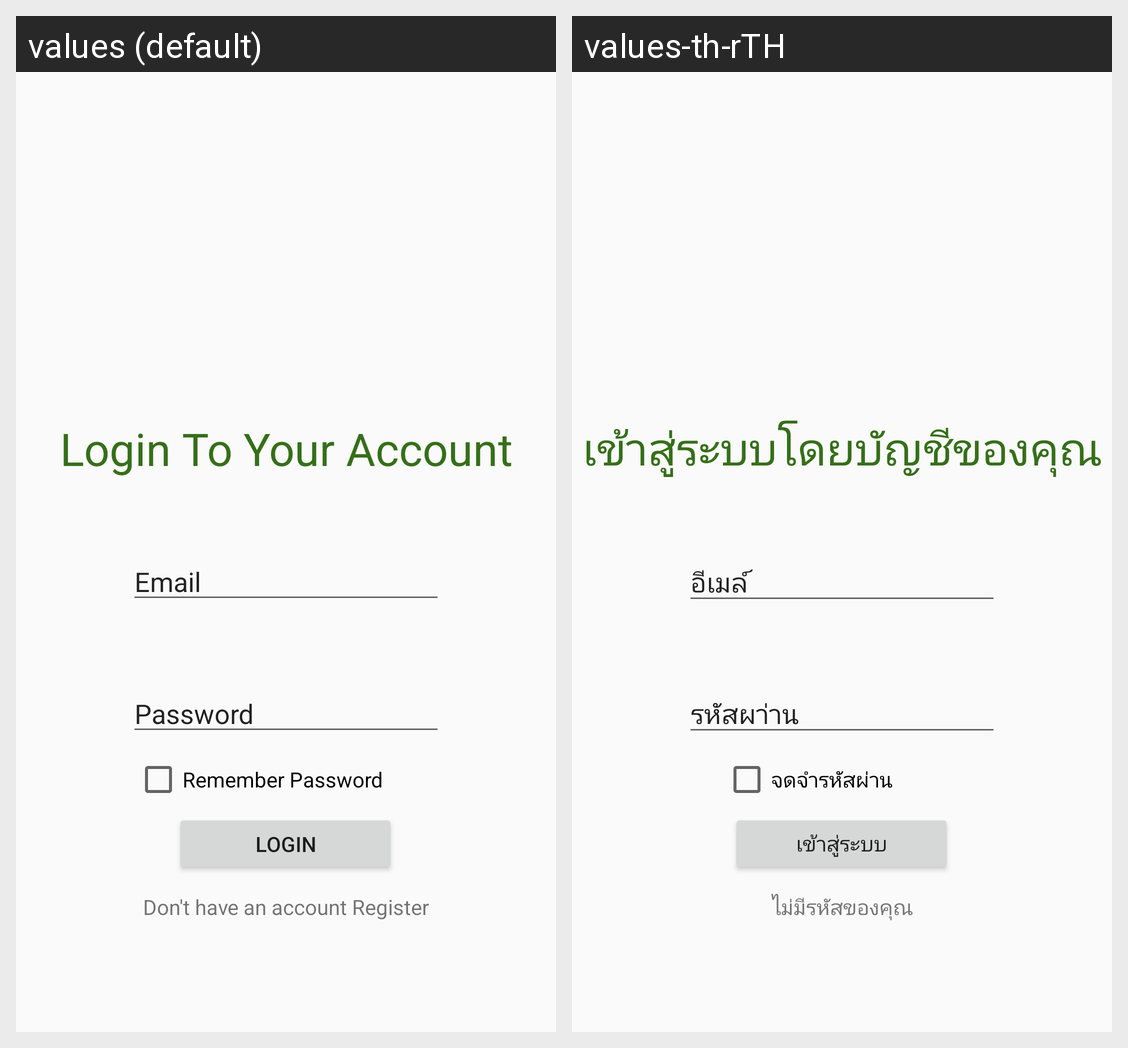

Locale-by-locale string values for the Android screen shown in this grid:
Android screen res/layout/activity_main.xml rendered under 2 locales, left to right: values (default), values-th-rTH. Device: Nexus 5 (rendered at 1080×1920; each locale shown at half size, 540×960, under a caption strip naming it); theme AppTheme.
Strings drawn on this screen, with the default value and each locale's value (text and hints the layout hard-codes, and strings that could not be matched under every locale, appear in the picture but are not listed):

login_to_your_account
  values: Login To Your Account
  values-th-rTH: เข้าสู่ระบบโดยบัญชีของคุณ

email
  values: Email
  values-th-rTH: อีเมล์

password
  values: Password
  values-th-rTH: รหัสผา่าน

login
  values: Login
  values-th-rTH: เข้าสู่ระบบ

don_t_have_an_account_register
  values: Don't have an account Register
  values-th-rTH: ไม่มีรหัสของคุณ

remember_password
  values: Remember Password
  values-th-rTH: จดจำรหัสผ่าน
